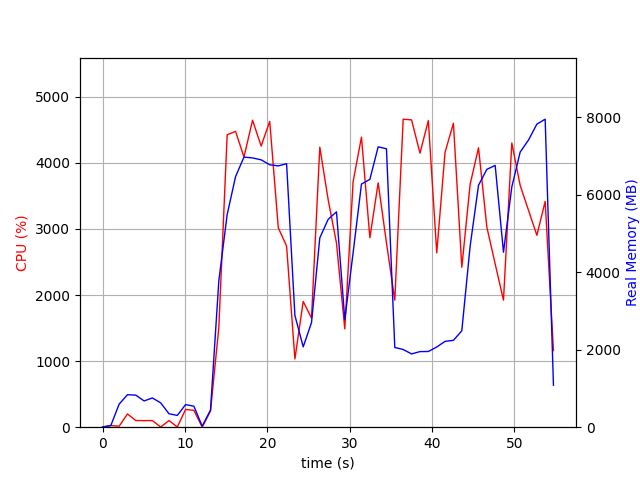

Data behind this chart, as committed beside it:
elapsed_time, nproc, cpu, mem_real, mem_virtual
3.910064697265625e-05, 1, 0.0, 7.109, 3185
1.006, 2, 24.8, 43.97, 150.6
2.015, 4, 14.9, 595.5, 2198
3.023, 4, 200.2, 838.5, 2556
4.032, 4, 101.2, 828.5, 2472
5.04, 3, 99.2, 678.2, 2016
6.049, 3, 100.1, 754.9, 2128
7.057, 5, 2.0, 628.2, 2404
8.067, 3, 100.2, 346.6, 1578
9.075, 3, 3.0, 304.5, 1526
10.08, 4, 268.7, 582.6, 2181
11.09, 4, 255.1, 542.1, 2075
12.1, 2, 1.0, 27.38, 70.89
13.11, 1, 243.8, 443.2, 4276
14.12, 1, 1508, 3782, 11141
15.13, 1, 4426, 5488, 14547
16.15, 1, 4478, 6469, 15650
17.17, 1, 4089, 6972, 16178
18.21, 1, 4645, 6951, 16178
19.26, 1, 4255, 6902, 16178
20.3, 1, 4628, 6774, 16178
21.34, 1, 3017, 6745, 16226
22.35, 1, 2742, 6801, 16226
23.35, 1, 1033, 2887, 23962
24.36, 1, 1903, 2073, 18906
25.37, 1, 1651, 2700, 22490
26.38, 1, 4238, 4886, 23430
27.39, 1, 3444, 5366, 23510
28.4, 1, 2786, 5559, 23510
29.41, 1, 1489, 2779, 23510
30.42, 1, 3716, 4503, 23510
31.44, 1, 4390, 6277, 23852
32.46, 1, 2867, 6398, 23852
33.46, 1, 3698, 7238, 23852
34.47, 1, 2790, 7187, 23852
35.48, 1, 1923, 2058, 21900
36.5, 1, 4661, 2005, 21900
37.52, 1, 4651, 1892, 21900
38.54, 1, 4148, 1951, 21900
39.56, 1, 4640, 1954, 21900
40.58, 1, 2638, 2070, 21900
41.58, 1, 4160, 2216, 27020
42.6, 1, 4600, 2242, 27020
43.62, 1, 2420, 2490, 28044
44.63, 1, 3676, 4672, 28058
45.65, 1, 4229, 6246, 28510
46.66, 1, 3028, 6656, 28510
47.67, 1, 2471, 6758, 28510
48.68, 1, 1923, 4517, 28510
49.69, 1, 4302, 6203, 33948
50.7, 1, 3661, 7102, 33948
51.72, 1, 3280, 7414, 33948
52.73, 1, 2904, 7824, 33948
53.74, 1, 3418, 7951, 33948
54.75, 1, 1158, 1083, 26379
